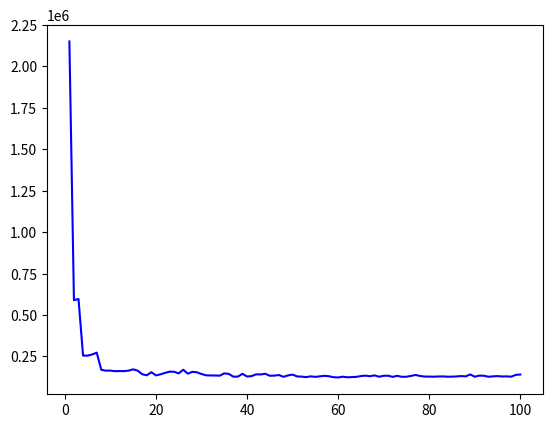

Here is the Python script that generated this plot: (Note: this script raises an exception after producing the figure.)
import matplotlib.pyplot as plt
from pylab import *

plt.clf()

# xs and ys must have the same dimension!!

### CUTOFF ###
xs = range(1,101)

### TIME TO COMPUTE ###
# dimension 500
l = [2081581, 562579, 558435, 252195, 252327, 272550, 313386, 182976, 162873, 160082, 161043, 159957, 160009, 159114, 159928, 133615, 147662, 141719, 193001, 137793, 135698, 167473, 174569, 153593, 136508, 191497, 130104, 169429, 168246, 172833, 147840, 158811, 158262, 156156, 161466, 140122, 123578, 123941, 153092, 126882, 123466, 123013, 124900, 125163, 127479, 144681, 125087, 126242, 159372, 174341, 138584, 128606, 130136, 129344, 128867, 126897, 128698, 125981, 122251, 122104, 126521, 126158, 123177, 127894, 132250, 130225, 132464, 142427, 127898, 132449, 132495, 126193, 138421, 126129, 131413, 130112, 128541, 127740, 132046, 126902, 128985, 127914, 125423, 127241, 128995, 130882, 129315, 129790, 129023, 126413, 129446, 132586, 128862, 135847, 126205, 128154, 135887, 127114, 127189, 139067]
m = [2105804, 588517, 598592, 258156, 255177, 258518, 253452, 161129, 166869, 160732, 160034, 160455, 160413, 169032, 184615, 192830, 140367, 138521, 136454, 131665, 132282, 131593, 136334, 142331, 131258, 129880, 130366, 128195, 132922, 128972, 129595, 123675, 123594, 122051, 153556, 122547, 130981, 135547, 123658, 122724, 143932, 171210, 134610, 154760, 146530, 132239, 165579, 131700, 124302, 124167, 125070, 126453, 123292, 126867, 123279, 125129, 142092, 139273, 123493, 123530, 134038, 122410, 130541, 125591, 136202, 141193, 132293, 130974, 128638, 140718, 128392, 127528, 133325, 127866, 125836, 126194, 148193, 143469, 126767, 127461, 126751, 133290, 129317, 125582, 129334, 127536, 133877, 126491, 163536, 126354, 140235, 137576, 126186, 127657, 133498, 125738, 126750, 129482, 125477, 155871]
n = [2265343, 618147, 631989, 255689, 256797, 254882, 252369, 164267, 163367, 172691, 162263, 165216, 163742, 164448, 172256, 166017, 139345, 128654, 135802, 137291, 158302, 153428, 163615, 176478, 175608, 187812, 177802, 174284, 161736, 130066, 131337, 123111, 123120, 124060, 128188, 171130, 129059, 126258, 158493, 137281, 126522, 132054, 164310, 156491, 126282, 125620, 123101, 123220, 123097, 122637, 124067, 129691, 122022, 133714, 128052, 137788, 128607, 125901, 128502, 123600, 122711, 124299, 122694, 126395, 126454, 131162, 127010, 133679, 126334, 127070, 139563, 126308, 127969, 127097, 125532, 140423, 138175, 125127, 126840, 130977, 127629, 125859, 133604, 130779, 125771, 129481, 131914, 132342, 131619, 130442, 133227, 130680, 127605, 125886, 134404, 133365, 126567, 127233, 163433, 127695]
ys = [(a+b+c)/3 for a,b,c in zip(l,m,n)]

# dimension 1000
#l = []
#m = []
#n = []
#ys = [(a+b+c)/3 for a,b,c in zip(l,m,n)]

# dimension 2500
#l = []
#m = []
#n = []
#ys = [(a+b+c)/3 for a,b,c in zip(l,m,n)]

p1, = plt.plot(xs, ys, color='b')

plt.grid(b=1)

plt.title('Cutoff vs. Time to Compute AB = C, n = 500') # note that this is for 012 matrices
#plt.title('Cutoff vs. Time to Compute AB = C, n = 1000') # note that this is for 012 matrices
#plt.title('Cutoff vs. Time to Compute AB = C, n = 2500') # note that this is for 012 matrices
plt.xlabel('Cutoff')
plt.ylabel('Compute Time (us)')
#plt.axis([0,200,0.04,0.07])
plt.axis([0,100,110000,500000])
#plt.axis([0,200,0.16,0.5])
#plt.axis([0,200,1.1,1.6])
#plt.figlegend((p1,p2,p3), ('n = 500','n = 1000','n = 2500'), 'right')

# save figure as a pdf
savefig('cutoff-v-compute-time-500.pdf')
#savefig('cutoff-v-compute-time-1000.pdf')
#savefig('cutoff-v-compute-time-2500.pdf')
